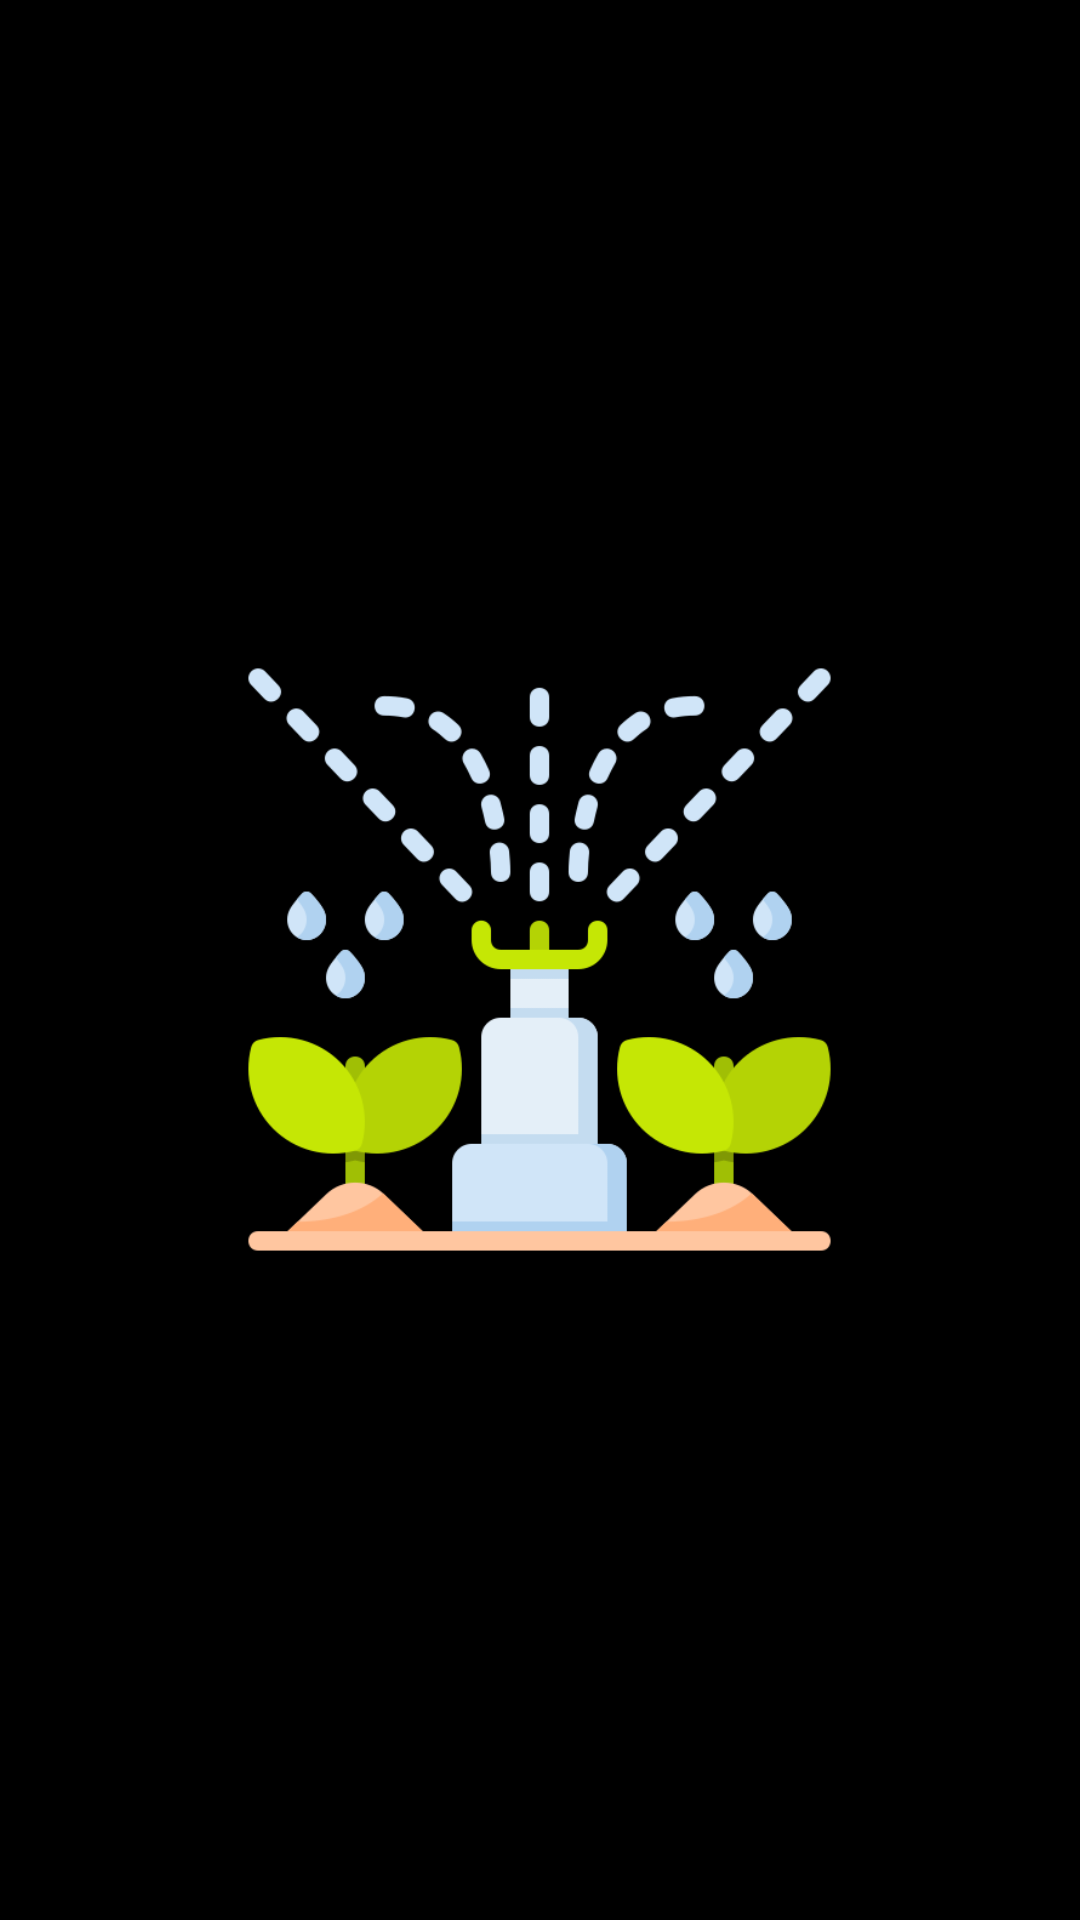

This screen was rendered from an Android layout file. Write that file and the resources it references.
<!-- AndroidManifest.xml: application theme Theme.UnknownTwo -->
<!-- res/layout/activity_splash_screen.xml -->
<?xml version="1.0" encoding="utf-8"?>
<RelativeLayout xmlns:android="http://schemas.android.com/apk/res/android"
    android:layout_width="match_parent"
    android:layout_height="match_parent"
    android:background="@color/black">

    <ImageView
        android:layout_width="207dp"
        android:layout_height="247dp"
        android:layout_centerInParent="true"
        android:src="@drawable/splashscreenicon" />

</RelativeLayout>
<!-- resources referenced by this layout -->
<resources>
  <!-- drawable splashscreenicon: png bitmap (drawable, 27978 bytes) -->
  <style name="Theme.UnknownTwo" parent="Theme.MaterialComponents.DayNight.DarkActionBar">
          
          <item name="colorPrimary">@color/purple_500</item>
          <item name="colorPrimaryVariant">@color/purple_700</item>
          <item name="colorOnPrimary">@color/white</item>
          
          <item name="colorSecondary">@color/teal_200</item>
          <item name="colorSecondaryVariant">@color/teal_700</item>
          <item name="colorOnSecondary">@color/black</item>
          
          <item name="android:statusBarColor">?attr/colorPrimaryVariant</item>
          
      </style>
  <!-- not gathered from this repository: default colours our renderer supplied (Android Studio template values) -->
  <color name="purple_500">#FF6200EE</color>
  <color name="purple_700">#FF3700B3</color>
  <color name="teal_200">#FF03DAC5</color>
  <color name="teal_700">#FF018786</color>
  <color name="black">#FF000000</color>
  <color name="white">#FFFFFFFF</color>
</resources>
